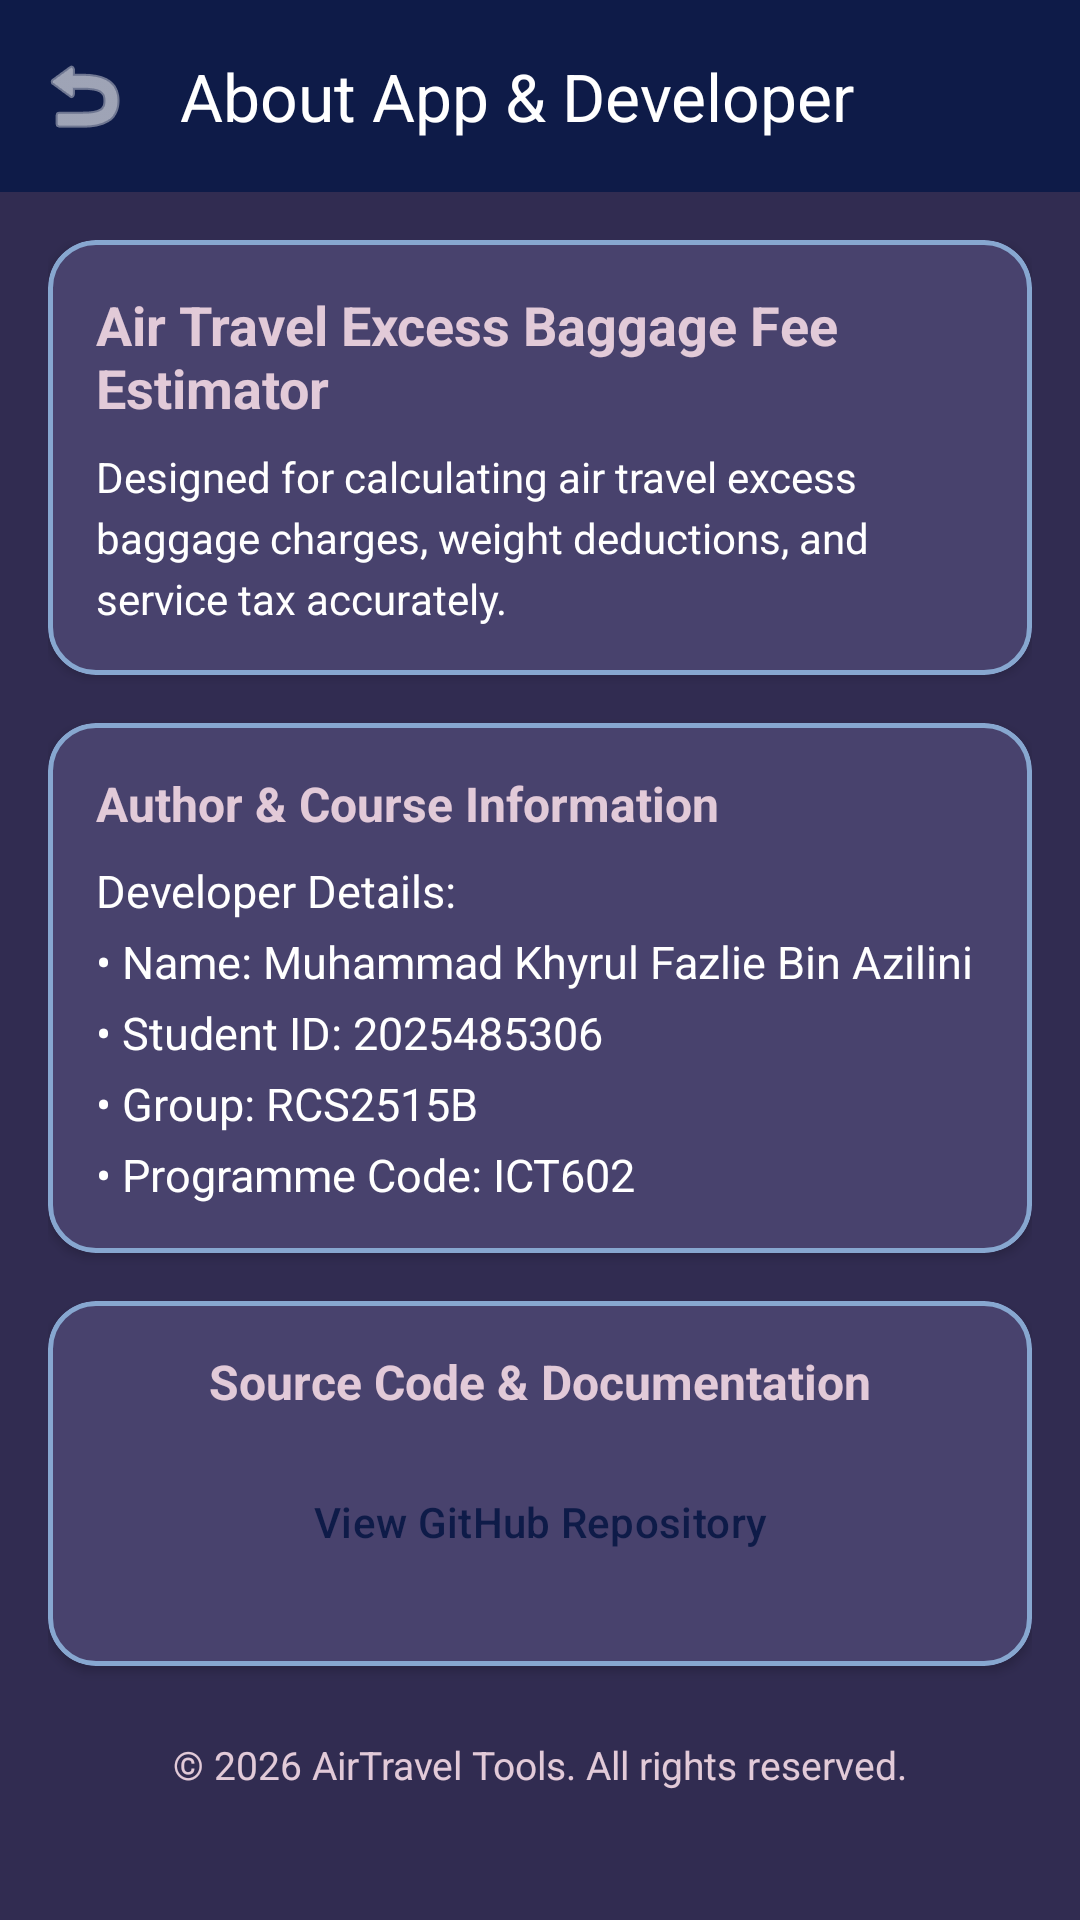

Produce the Android XML layout that renders to this screen, including the resource entries it uses.
<!-- AndroidManifest.xml: application theme Theme.Assignment1AirTravel -->
<!-- res/layout/activity_about.xml -->
<?xml version="1.0" encoding="utf-8"?>
<androidx.coordinatorlayout.widget.CoordinatorLayout xmlns:android="http://schemas.android.com/apk/res/android"
    xmlns:app="http://schemas.android.com/apk/res-auto"
    xmlns:tools="http://schemas.android.com/tools"
    android:layout_width="match_parent"
    android:layout_height="match_parent"
    android:background="@color/background_light"
    tools:context=".AboutActivity">

    <com.google.android.material.appbar.AppBarLayout
        android:layout_width="match_parent"
        android:layout_height="wrap_content"
        android:theme="@style/Theme.Material3.DayNight.NoActionBar">

        <com.google.android.material.appbar.MaterialToolbar
            android:id="@+id/toolbarAbout"
            android:layout_width="match_parent"
            android:layout_height="?attr/actionBarSize"
            android:background="@color/primary"
            app:title="@string/title_activity_about"
            app:titleTextColor="@color/white"
            app:navigationIcon="@android:drawable/ic_menu_revert"
            app:navigationIconTint="@color/white" />

    </com.google.android.material.appbar.AppBarLayout>

    <ScrollView
        android:layout_width="match_parent"
        android:layout_height="match_parent"
        app:layout_behavior="@string/appbar_scrolling_view_behavior"
        android:fillViewport="true"
        android:padding="16dp">

        <LinearLayout
            android:layout_width="match_parent"
            android:layout_height="wrap_content"
            android:orientation="vertical"
            android:paddingBottom="24dp">

            
            <com.google.android.material.card.MaterialCardView
                android:layout_width="match_parent"
                android:layout_height="wrap_content"
                android:layout_marginBottom="16dp"
                app:cardElevation="2dp"
                app:cardCornerRadius="16dp"
                app:cardBackgroundColor="@color/card_bg"
                app:strokeWidth="1.5dp"
                app:strokeColor="@color/accent_blue">

                <LinearLayout
                    android:layout_width="match_parent"
                    android:layout_height="wrap_content"
                    android:orientation="vertical"
                    android:padding="16dp">

                    <TextView
                        android:layout_width="wrap_content"
                        android:layout_height="wrap_content"
                        android:text="@string/about_heading"
                        android:textSize="18sp"
                        android:textStyle="bold"
                        android:textColor="@color/pastel_pink"
                        android:layout_marginBottom="8dp" />

                    <TextView
                        android:layout_width="match_parent"
                        android:layout_height="wrap_content"
                        android:text="@string/about_desc"
                        android:textSize="14sp"
                        android:textColor="@color/white"
                        android:lineSpacingExtra="4dp" />

                </LinearLayout>
            </com.google.android.material.card.MaterialCardView>

            
            <com.google.android.material.card.MaterialCardView
                android:layout_width="match_parent"
                android:layout_height="wrap_content"
                android:layout_marginBottom="16dp"
                app:cardElevation="2dp"
                app:cardCornerRadius="16dp"
                app:cardBackgroundColor="@color/card_bg"
                app:strokeWidth="1.5dp"
                app:strokeColor="@color/accent_blue">

                <LinearLayout
                    android:layout_width="match_parent"
                    android:layout_height="wrap_content"
                    android:orientation="vertical"
                    android:padding="16dp">

                    <TextView
                        android:layout_width="wrap_content"
                        android:layout_height="wrap_content"
                        android:text="@string/section_author_info"
                        android:textSize="16sp"
                        android:textStyle="bold"
                        android:textColor="@color/pastel_pink"
                        android:layout_marginBottom="8dp" />

                    <TextView
                        android:layout_width="match_parent"
                        android:layout_height="wrap_content"
                        android:text="@string/about_student_details"
                        android:textSize="15sp"
                        android:textColor="@color/white"
                        android:lineSpacingExtra="6dp" />

                </LinearLayout>
            </com.google.android.material.card.MaterialCardView>

            
            <com.google.android.material.card.MaterialCardView
                android:layout_width="match_parent"
                android:layout_height="wrap_content"
                android:layout_marginBottom="16dp"
                app:cardElevation="2dp"
                app:cardCornerRadius="16dp"
                app:cardBackgroundColor="@color/card_bg"
                app:strokeWidth="1.5dp"
                app:strokeColor="@color/accent_blue">

                <LinearLayout
                    android:layout_width="match_parent"
                    android:layout_height="wrap_content"
                    android:orientation="vertical"
                    android:padding="16dp"
                    android:gravity="center_horizontal">

                    <TextView
                        android:layout_width="wrap_content"
                        android:layout_height="wrap_content"
                        android:text="@string/section_source_code"
                        android:textSize="16sp"
                        android:textStyle="bold"
                        android:textColor="@color/pastel_pink"
                        android:layout_marginBottom="12dp" />

                    <Button
                        android:id="@+id/btnGitHub"
                        style="@style/Widget.Material3.Button"
                        android:layout_width="match_parent"
                        android:layout_height="wrap_content"
                        android:text="@string/btn_github"
                        android:textColor="@color/primary"
                        app:backgroundTint="@color/pastel_pink"
                        android:layout_marginBottom="8dp" />

                </LinearLayout>
            </com.google.android.material.card.MaterialCardView>

            
            <TextView
                android:layout_width="match_parent"
                android:layout_height="wrap_content"
                android:text="@string/about_copyright"
                android:textSize="13sp"
                android:textColor="@color/pastel_pink"
                android:gravity="center"
                android:layout_marginTop="8dp" />

        </LinearLayout>
    </ScrollView>

</androidx.coordinatorlayout.widget.CoordinatorLayout>
<!-- resources referenced by this layout -->
<resources>
  <color name="accent_blue">#87A7D0</color>
  <color name="background_light">#312C51</color>
  <color name="card_bg">#48426D</color>
  <color name="pastel_pink">#E2CAD8</color>
  <color name="primary">#0E1B48</color>
  <color name="white">#FFFFFFFF</color>
  <string name="about_copyright">© 2026 AirTravel Tools. All rights reserved.</string>
  <string name="about_desc">Designed for calculating air travel excess baggage charges, weight deductions, and service tax accurately.</string>
  <string name="about_heading">Air Travel Excess Baggage Fee Estimator</string>
  <string name="about_student_details">Developer Details:\n• Name: Muhammad Khyrul Fazlie Bin Azilini\n• Student ID: 2025485306\n• Group: RCS2515B\n• Programme Code: ICT602</string>
  <string name="btn_github">View GitHub Repository</string>
  <string name="section_author_info">Author &amp; Course Information</string>
  <string name="section_source_code">Source Code &amp; Documentation</string>
  <string name="title_activity_about">About App &amp; Developer</string>
  <style name="Theme.Assignment1AirTravel" parent="Base.Theme.Assignment1AirTravel" />
  <style name="Base.Theme.Assignment1AirTravel" parent="Theme.Material3.DayNight.NoActionBar">
          
          <item name="colorPrimary">@color/primary</item>
          <item name="colorPrimaryDark">@color/primary_variant</item>
          <item name="colorSecondary">@color/secondary</item>
          <item name="android:windowBackground">@color/background_light</item>
      </style>
  <color name="primary_variant">#0E1F2F</color>
  <color name="secondary">#C18DB4</color>
</resources>
